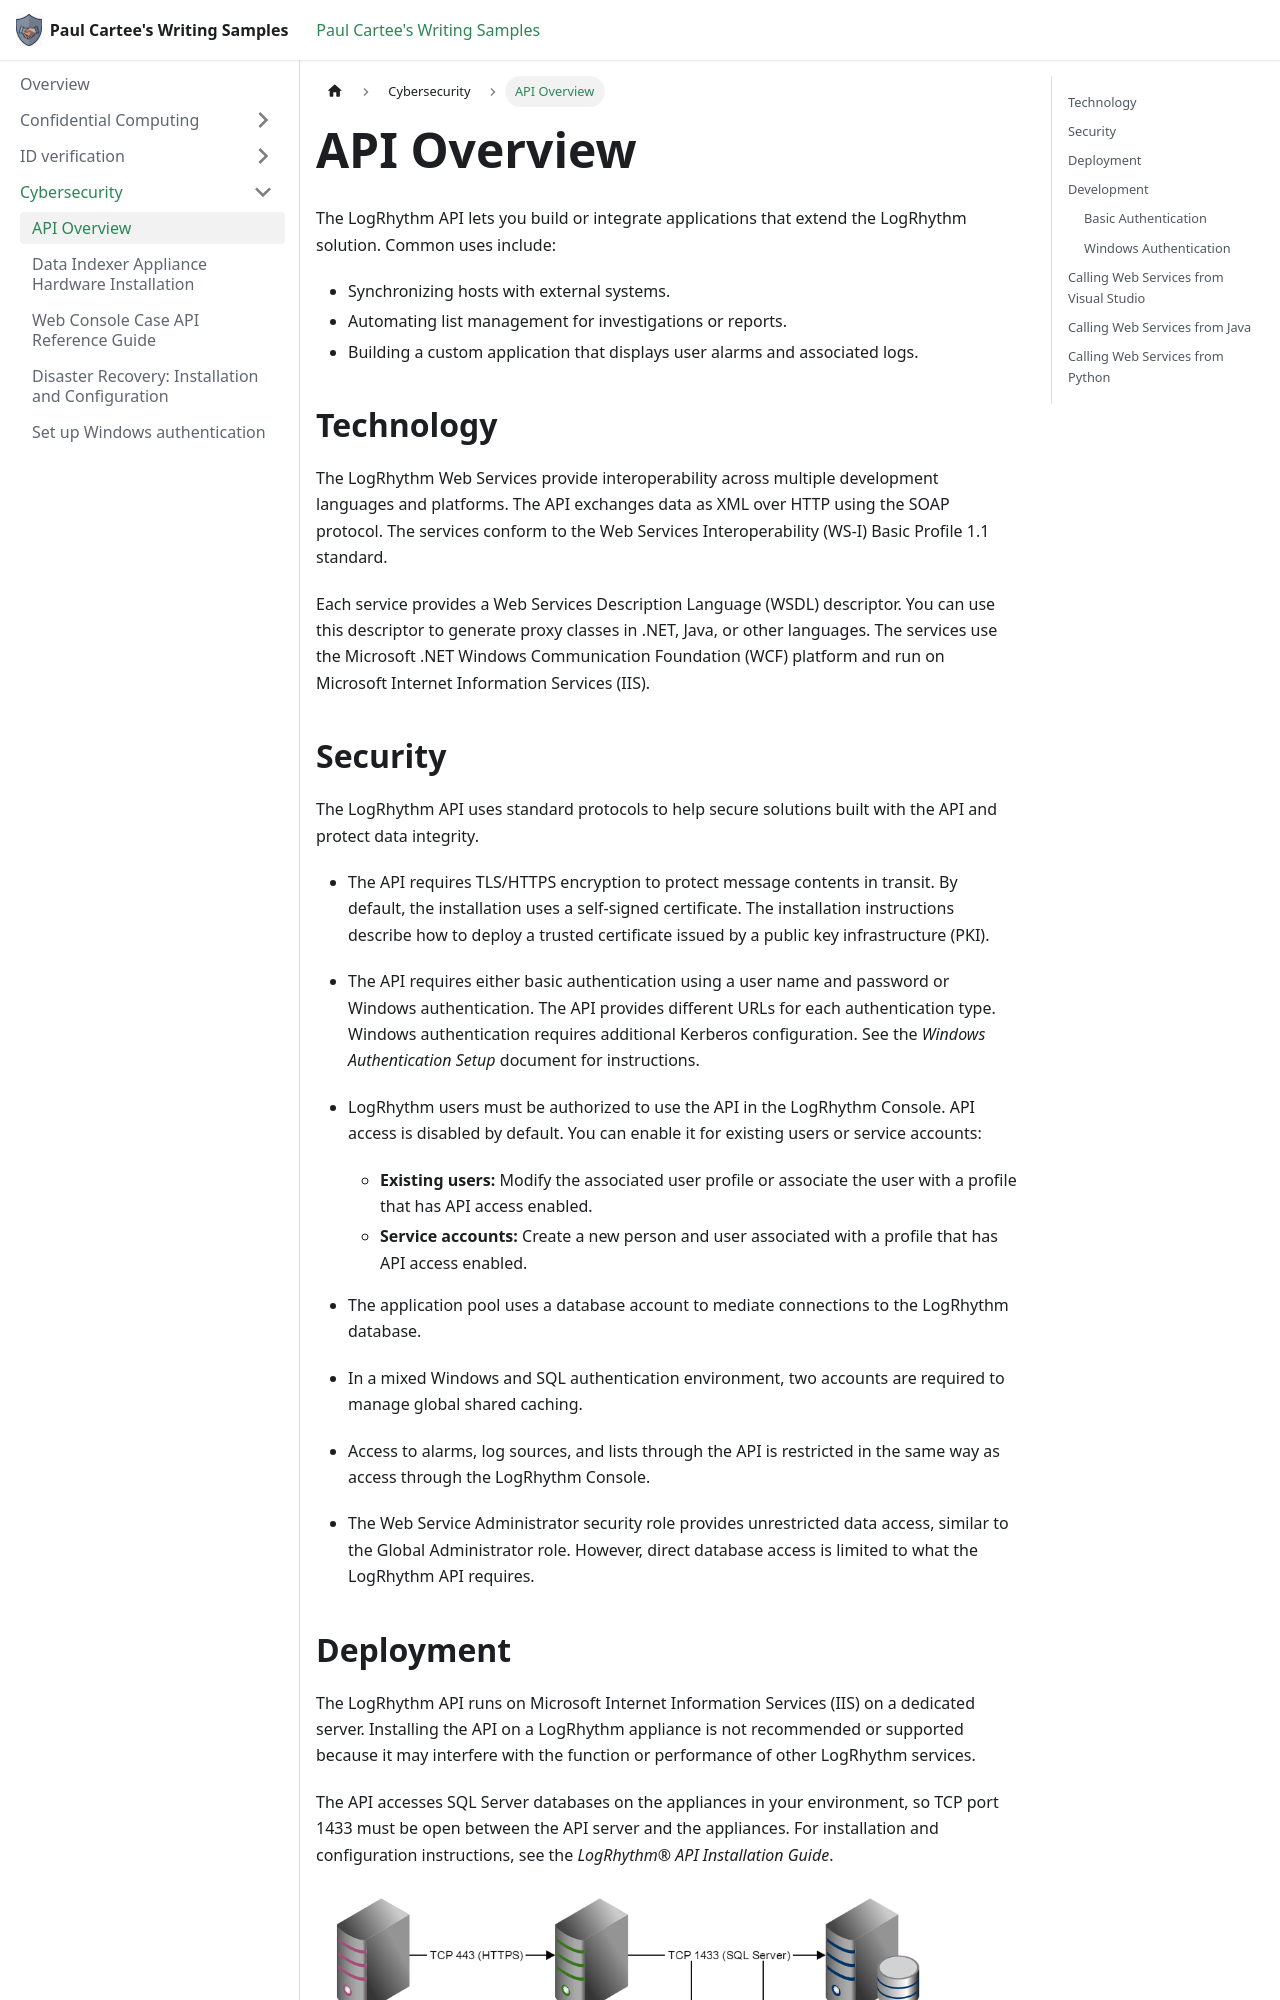

repository: pcartee/samples · page: Cybersecurity/cybersec-api-overview/index.html · generator: docusaurus

---
title: "API Overview"
description: "Overview of the LogRhythm API, including the technology stack, security requirements, deployment guidelines, and WSDL endpoints for integrating custom applications."
author: pcartee
topic: Reference
date: "2017-01-22"
uid: cybersec.api.overview
sidebar_position: 1
---

The LogRhythm API lets you build or integrate applications that extend the LogRhythm solution. Common uses include:

- Synchronizing hosts with external systems.
- Automating list management for investigations or reports.
- Building a custom application that displays user alarms and associated logs.

## Technology

The LogRhythm Web Services provide interoperability across multiple development languages and platforms. The API exchanges data as XML over HTTP using the SOAP protocol. The services conform to the Web Services Interoperability (WS-I) Basic Profile 1.1 standard.

Each service provides a Web Services Description Language (WSDL) descriptor. You can use this descriptor to generate proxy classes in .NET, Java, or other languages. The services use the Microsoft .NET Windows Communication Foundation (WCF) platform and run on Microsoft Internet Information Services (IIS).
